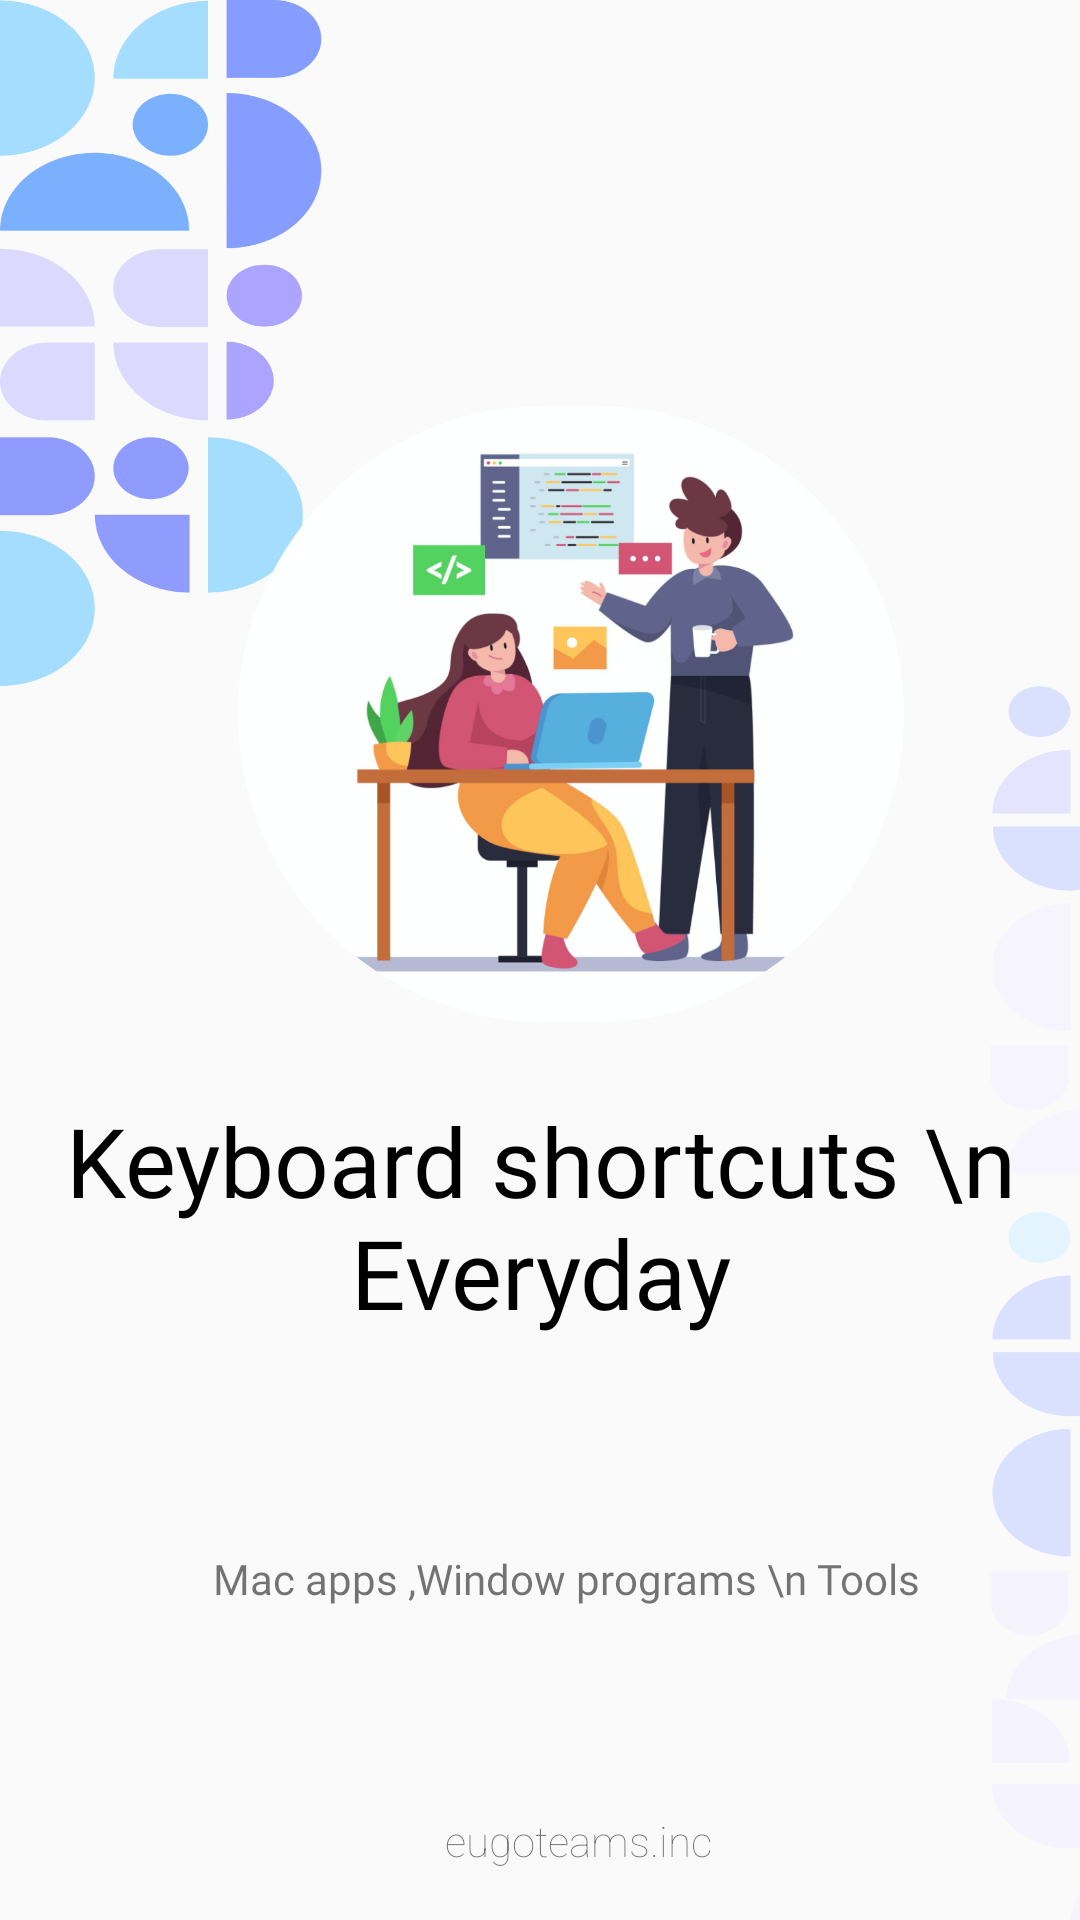

Android layout source for this screen:
<!-- AndroidManifest.xml: activity theme Theme.KeyboardShorcuts.NoActionBar -->
<!-- res/layout/activity_splash.xml -->
<?xml version="1.0" encoding="utf-8"?>
<androidx.constraintlayout.widget.ConstraintLayout xmlns:android="http://schemas.android.com/apk/res/android"
    xmlns:app="http://schemas.android.com/apk/res-auto"
    xmlns:tools="http://schemas.android.com/tools"
    android:layout_width="match_parent"
    android:layout_height="match_parent"
    android:background="@drawable/back_ground"
    android:orientation="vertical"
    tools:context=".activity.SplashActivity">


    <ImageView
        android:id="@+id/imageView2"
        android:layout_width="222dp"
        android:layout_height="224dp"
        android:src="@drawable/vector"
        app:layout_constraintBottom_toBottomOf="parent"
        app:layout_constraintEnd_toEndOf="parent"
        app:layout_constraintHorizontal_bias="0.576"
        app:layout_constraintStart_toStartOf="parent"
        app:layout_constraintTop_toTopOf="parent"
        app:layout_constraintVertical_bias="0.303" />

    <TextView
        android:id="@+id/textView"
        android:layout_width="wrap_content"
        android:layout_height="wrap_content"
        android:fontFamily="@font/poppins_bold"
        android:gravity="center"
        android:text="Keyboard shortcuts \n Everyday"
        android:textColor="@color/black"
        android:textSize="32dp"
        app:layout_constraintBottom_toBottomOf="parent"
        app:layout_constraintEnd_toEndOf="parent"
        app:layout_constraintHorizontal_bias="0.526"
        app:layout_constraintStart_toStartOf="parent"
        app:layout_constraintTop_toTopOf="parent"
        app:layout_constraintVertical_bias="0.653" />

    <TextView
        android:id="@+id/textView3"
        android:layout_width="wrap_content"
        android:layout_height="39dp"
        android:fontFamily="@font/poppinsbold"
        android:gravity="center"
        android:text="Mac apps ,Window programs \n Tools"
        android:textFontWeight="25"
        app:layout_constraintBottom_toBottomOf="parent"
        app:layout_constraintEnd_toEndOf="parent"
        app:layout_constraintHorizontal_bias="0.572"
        app:layout_constraintStart_toStartOf="parent"
        app:layout_constraintTop_toTopOf="parent"
        app:layout_constraintVertical_bias="0.843" />


    <TextView
        android:id="@+id/textView5"
        android:layout_width="wrap_content"
        android:layout_height="25dp"
        android:gravity="center"
        android:text="eugoteams.inc"
        android:textFontWeight="25"
        app:layout_constraintBottom_toBottomOf="parent"
        app:layout_constraintEnd_toEndOf="parent"
        app:layout_constraintHorizontal_bias="0.547"
        app:layout_constraintStart_toStartOf="parent"
        app:layout_constraintTop_toTopOf="parent"
        app:layout_constraintVertical_bias="0.977" />
</androidx.constraintlayout.widget.ConstraintLayout>
<!-- resources referenced by this layout -->
<resources>
  <!-- drawable back_ground: png bitmap (drawable, 163110 bytes) -->
  <!-- drawable vector: png bitmap (drawable, 256458 bytes) -->
  <style name="Theme.KeyboardShorcuts.NoActionBar">
          <item name="windowActionBar">false</item>
          <item name="windowNoTitle">true</item>
      </style>
  <!-- not gathered from this repository: default colours our renderer supplied (Android Studio template values) -->
  <color name="black">#FF000000</color>
</resources>
